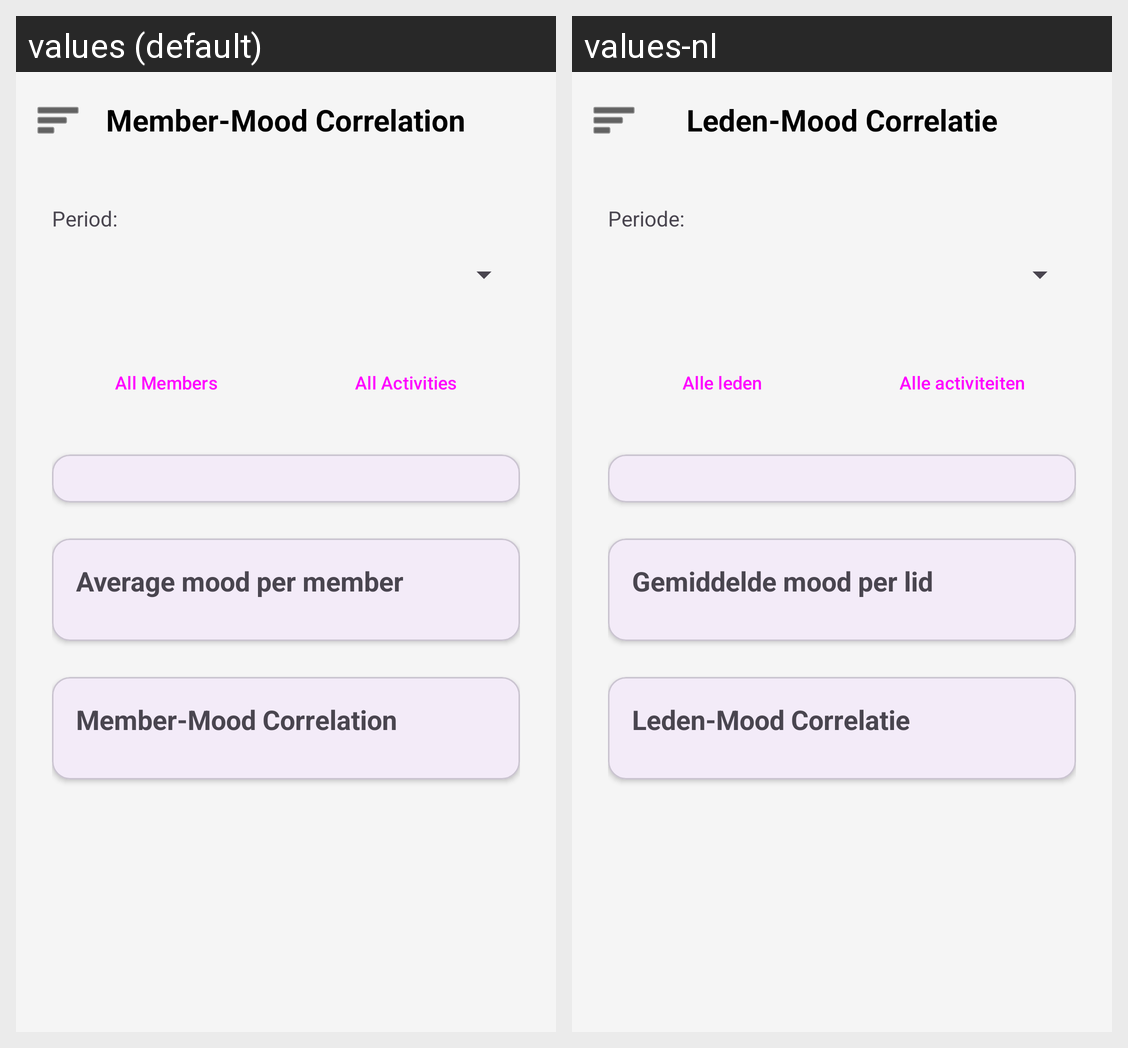

This grid shows one Android layout under two languages. Give, for every string resource on the screen, its name, the default text and each shown locale's text.
Android screen res/layout/activity_member_mood_correlation.xml rendered under 2 locales, left to right: values (default), values-nl. Device: Nexus 5 (rendered at 1080×1920; each locale shown at half size, 540×960, under a caption strip naming it); theme Theme.PluralApp001.
Strings drawn on this screen, with the default value and each locale's value (text and hints the layout hard-codes, and strings that could not be matched under every locale, appear in the picture but are not listed):

mood_insights
  values: Member-Mood Correlation
  values-nl: Leden-Mood Correlatie

stats_period
  values: Period:
  values-nl: Periode:

all_members
  values: All Members
  values-nl: Alle leden

all_activities
  values: All Activities
  values-nl: Alle activiteiten

stats_average_mood_per_member
  values: Average mood per member
  values-nl: Gemiddelde mood per lid
